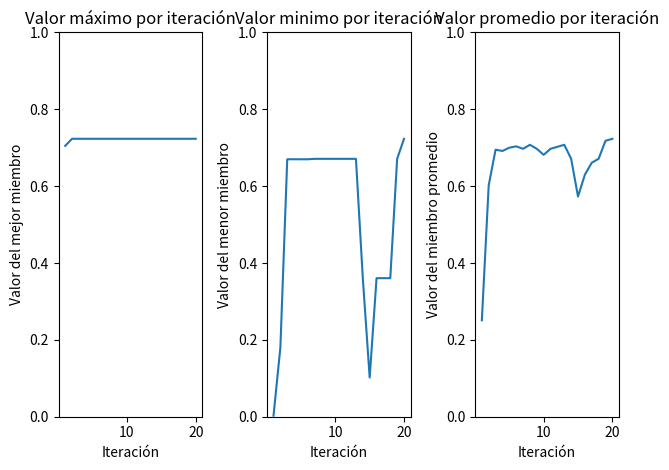

Here is the Python script that generated this plot:
import random
import matplotlib.pyplot as plt

def generacionDeCromosoma(tam):
    a = []
    for i in range(tam):
        a.append(random.randint(0,1))
    return a


def funcion(x):
    coef = 2**30-1
    a = (x/coef)**2
    return a

def numberToBinario(number):
    binario = []
    while number != 0:
        resto = number % 2
        number = number // 2
        binario.append(resto)
    if len(binario)!=30:
        for i in range(30-len(binario)):
            binario.append(0)
    crom = binario[::-1]
    return crom

def binarioToNumber(binario): #Convierte una lista de 1 y 0 (binario) a entero
    cromI = binario[::-1]
    decimal = 0
    for i in range(len(cromI)):
        decimal = decimal + cromI[i] * (2**i)
    return decimal

def torneo(iteraciones, poblacion):
    ...
    #devolver un arreglo de la cantidad especificada de miembros

def mutacion(seleccionados, i, tam):
    cromo = seleccionados[i]
    pos = random.randint(0,tam-1)
    if cromo[pos] == 0:
        cromo[pos] = 1
    else :
            cromo[pos] = 0
    return cromo

def crossover(seleccionados, i, tam):
    n = random.randint(0,tam-1)
    #print("n crossover :")
    #print(n)
    elemento1 = seleccionados[i*2]
    elemento2 = seleccionados[(i*2)+1]
    elemento3 = elemento1.cromosoma[:n] + elemento2.cromosoma[n:]#devuelve el cromosoma cambiado
    elemento4 = elemento2.cromosoma[:n] + elemento1.cromosoma[n:]#devuelve el cromosoma cambiado
    #print(elemento3)
    #print(elemento4)
    return [elemento3, elemento4]

class Miembro:
    def __init__(self, cromosoma, valor, suma):
          self.cromosoma = cromosoma
          self.valor = valor
          self.funcionObjetivo = round(funcion(valor),3)
          self.fitness = round(self.funcionObjetivo/suma,2)

    def __str__(self):
        return f"Cromosoma: {self.cromosoma} Valor: {self.valor} FuncionObj: {self.funcionObjetivo} fitness: {self.fitness} "

class Poblacion:
    def __init__(self, miembros, cromMax, max, min, promedio):
        self.miembros = miembros
        self.crommax = cromMax
        self.max = round(max, 3)
        self.min = round(min, 3)
        self.prom = round(promedio, 3)
        
    def ruleta(self, cantidad):
        roulette = []
        elegidos = [] 
        for j in range(cantidad): 
            cantPos = self.miembros[j].fitness
            for k in range(int(cantPos*100)):
                roulette.append(self.miembros[j].valor)
        #print("RULETA: ",roulette)
        if len(roulette)!=100:
            print("ERROR: CANTIDAD DE POSICIONES DE RULETA ERRONEA")
        for i in range(cantidad):
            pos = random.randint(0,99)
            #print ("elegido: ",roulette[pos])
            val = roulette[pos]
            j = 0
            while self.miembros[j].valor != val:
                j = j + 1
            elegidos.append(self.miembros[j])
        return elegidos


    def mostrar_miembros(self):
        for miembro in self.miembros:
            print(miembro)
        #print('El cromosomas responsable del valor maximo ', self.miembros[self.posmax].funcionObjetivo, ' es ' , self.miembros[self.posmax])
        #print('El cromosomas responsable del valor minimo ', self.miembros[self.posmin].funcionObjetivo, ' es ' , self.miembros[self.posmin])

    def mostrarPoblacion(self, num):
        print(num, "       : ", self.crommax," : ", self.max," : ", self.min," : ", self.prom)

def siguientePoblacion(poblacion, cantMiembros, tamCromo, numCorr) :
    PC = 0.75
    PM = 0.05
    suma = 0
    acumFitness = 0
    fObj = 0
    miembros = []
    cambiados = [] 
    seleccionados = poblacion.ruleta(cantMiembros)
    # print("CROMOSOMAS SELECCIONADOS: ")
    # for i in range(cantMiembros):
    #     print(seleccionados[i])
    for i in range (cantMiembros//2): # la division // devuelve numero entero, mientras que / devuelve flotante
        cross = random.randint(1,100)
        print("probabilidad de crossover en ",i, " :",cross)
        if cross <= PC*100:
            cambiados.extend(crossover(seleccionados, i, tamCromo)) #arreglo de los nuevos cromosomas
        else :
            arregloProvisorio = [seleccionados[i*2].cromosoma , seleccionados[(i*2)+1].cromosoma]
            cambiados.extend(arregloProvisorio)
        print('COLECCION DE CAMBIADOS ', i, cambiados)
    for j in range(cantMiembros):
        muta = random.randint(1,100)
        #print("probabilidad de mutacion en ",j, " :",muta)
        if muta <= PM*100:
            cambiados[j] = (mutacion(cambiados, j, tamCromo))
    #     print('COLECCION DE CAMBIADOS ', j, cambiados)
    # print(cambiados)
    for k in range(cantMiembros) :
        valor = binarioToNumber(cambiados[k])
        fObj = funcion(valor)
        suma = suma + fObj
        if k == 0 :
            min = fObj
            max = fObj
            posmax = k
        else :
            if min > fObj : 
                min = fObj

            if max < fObj :
                max = fObj
                posmax = k
    for y in range(cantMiembros):
        valor = binarioToNumber(cambiados[y])
        miembros.append(Miembro(cambiados[y], valor, suma))
        acumFitness = acumFitness + miembros[y].fitness
    if acumFitness != 1.00:
        rest = round(1.00 - acumFitness, 2)
        miembros[y].fitness = round(miembros[y].fitness + rest, 2)
    pob = Poblacion(miembros, cambiados[posmax], max, min, suma/cantMiembros) #El promedio es suma/cantMiembros (estaba mal antes, suma/tamCromo)
    minGlobales.append(min)
    maxGlobales.append(max)
    promGlobales.append(suma/cantMiembros)
    # print('Los miembros de la población ', numCorr,' son:') #FALTA AGREGAR EL NUMERO DE LA ITERACION QUE VIENE DE AFUERA
    # pob.mostrar_miembros()
    # print(" POBLACIÓN : CROMOSOMA CORRESPONDIENTE A VALOR MÁXIMO                                                    : MAX    : MIN    : PROM ") 
    pob.mostrarPoblacion(numCorr)
    return pob


def createPoblationInicial(cantMiembros, tamCromo): 
    suma = 0
    cromosomas = []
    miembros = []  
    acumFitness = 0
    rest = 0.00

    for i in range(cantMiembros) : 
        crom = generacionDeCromosoma(tamCromo)
        cromosomas.append(crom)
        valor = binarioToNumber(cromosomas[i])
        fObj = funcion(valor)
        suma = suma + fObj
        if i == 0 :
            min = fObj
            max = fObj
            posmax = i
        else :
            if min > fObj : 
                min = fObj
            if max < fObj :
                max = fObj
                posmax = i
    for y in range(cantMiembros):
        valor = binarioToNumber(cromosomas[y])
        miembros.append(Miembro(cromosomas[y], valor, suma))
        acumFitness = acumFitness + miembros[y].fitness
    if acumFitness != 1.00:
        rest = round(1.00 - acumFitness, 2)
        miembros[y].fitness = round(miembros[y].fitness + rest, 2)
    pob = Poblacion(miembros, cromosomas[posmax], max, min, suma/cantMiembros)
    minGlobales.append(min)
    maxGlobales.append(max)
    promGlobales.append(suma/cantMiembros)
    print('Los miembros de la población inicial son:')
    pob.mostrar_miembros()
    print(" POBLACIÓN : CROMOSOMA CORRESPONDIENTE A VALOR MÁXIMO                                                    : MAX    : MIN    : PROM ") 
    pob.mostrarPoblacion(1)
    return pob

minGlobales = []
maxGlobales = []
promGlobales = []
corridas = 20
population = createPoblationInicial(10,30) #se ingresa numero deseado de integrantes de la población y numero de bits por cromosoma
for c in range(corridas-1):
    population = siguientePoblacion(population,10,30, c+2)

x = list(range(1,corridas+1))
plt.subplot(1, 3, 1) #Para no tener que cerrar ventana por ventana, asi poder ver todos los graficos al instante
plt.plot(x, maxGlobales)
plt.title('Valor máximo por iteración')
plt.xlabel('Iteración')
plt.ylabel('Valor del mejor miembro')
plt.ylim(0, 1)  # Escala del eje Y de 0 a 1

plt.subplot(1, 3, 2)
plt.plot(x, minGlobales)
plt.title('Valor minimo por iteración')
plt.xlabel('Iteración')
plt.ylabel('Valor del menor miembro')
plt.ylim(0, 1)  # Escala del eje Y de 0 a 1

plt.subplot(1, 3, 3)
plt.plot(x, promGlobales)
plt.title('Valor promedio por iteración')
plt.xlabel('Iteración')
plt.ylabel('Valor del miembro promedio')
plt.ylim(0, 1)  # Escala del eje Y de 0 a 1

plt.tight_layout()
plt.show()

#ALGUNAS FUNCIONES EXPLICADAS

#1)
#random.choice(poblacion, weights=none, k)
    #Parametros:
    # poblacion: la lista de elementos de la cual querés elegir.
    # weights: (opcional) una lista de **pesos numéricos** (o probabilidades relativas). No tienen que sumar 100.
    # k: cuántos elementos querés seleccionar.

#2)
# format(number, ‘05b’)
    #number es el numero que queremos cambiar el formato.
    # ‘05b’ = 05 - indica la cantidad de digitos a tener y b - indica que es binario

#3)
#''.join(str(digito) for digito in lista_binaria)
#int(binario_str, 2)

 #join() es una función de string en Python que se usa 
 # para unir los elementos de una lista (u otra secuencia) en una sola cadena de texto.

 #''.join(...)` une los números como una cadena binaria: `'10110'`.
 #int(..., 2)` convierte esa cadena binaria a entero base 10.


#CROSSOVER PASOS = 
# - Realizar el crossover en la funcion y guardarlos en un arreglo aparte , solo los cromosomas
# - Luego pasarlos a enteros 
# - Realizar la suma de los miembros nuevos
# - Guardar los nuevos como miembros de la poblacion

#CONSULTA =
# Puede pasar que en la poblacion haya un elemento repetido?
# Como puedo mantener siempre la misma cantidad de elementos en la poblacion

    #OPCION PERO CON ELEMENTOS SIN REPETIR
"""
    suma = 0
    miembros = []
    conjunto = list(range(0, 31))  # Conjunto del 0 al 31
    arreglo = random.sample(conjunto, 10)  # Selecciona 10 números sin repetir
    for i in range(10) :
        cromosoma = numberToBinario(arreglo[i])
        valor = arreglo[i]
        suma = suma + arreglo[i]
        if i == 1 :
            min = valor
            max = valor
        if i > 1 :
            if min > valor : 
                min = valor
            if max < valor :
                max = valor
        miembros.append(Miembro(cromosoma, valor, suma))
    p = Poblacion(miembros, max , min)
    p.mostrar_miembros()
    siguientePoblacion(p) #al ponerlo dentro de un bucle controlaremos las iteraciones   
    # Para tener 10 numeros distintos sin repeticion
    """

